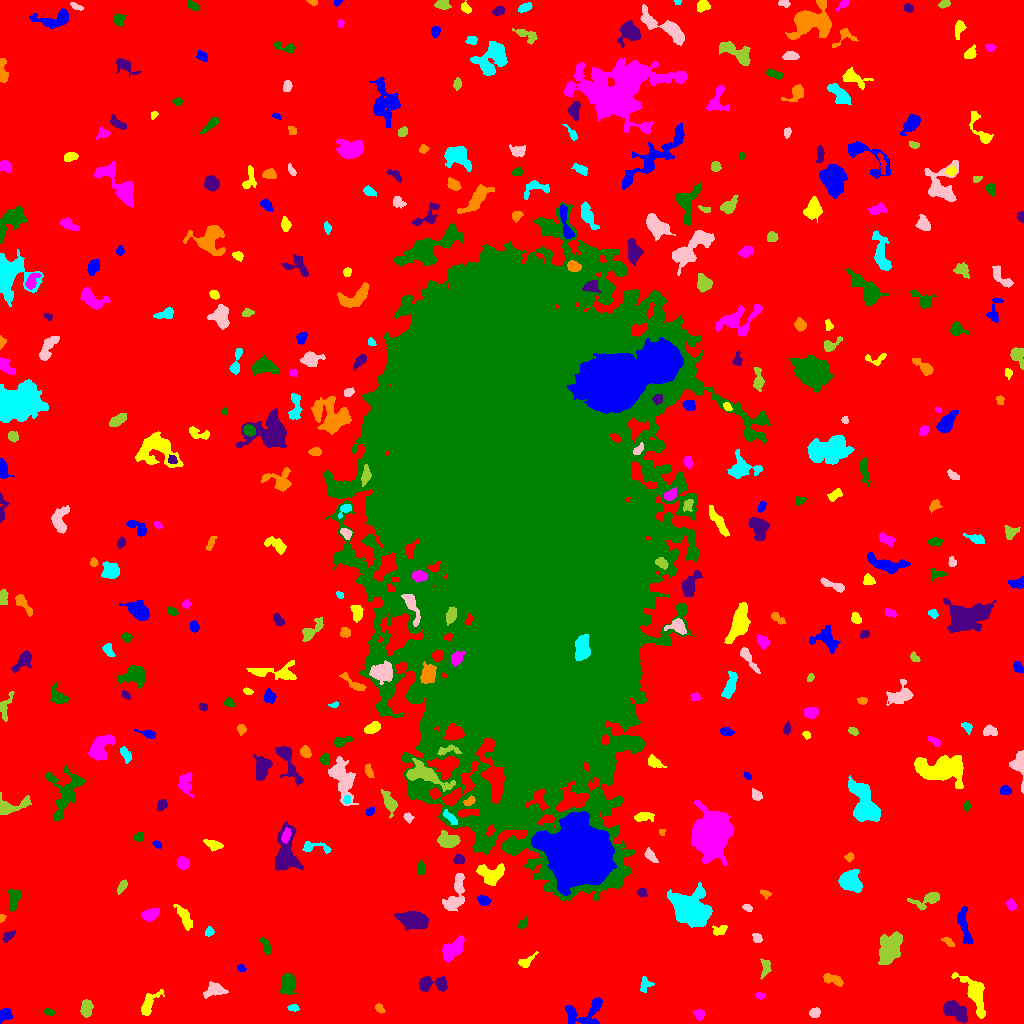

The table this chart was drawn from, first rows:
ID, X, Y, A, B, theta, total_flux, mu_max, mu_median, mu_mean, R_fwhm, R_e, R10, R90, x_start, x_end, y_start, y_end, area, greylevel
0, 516.3, 530.5, 314.7, 302.7, 0.3856, 2146429, 15.0, 2.0, 2.677, 84.97, 235.8, 89.72, 382.5, 0, 1023, 0, 1023, 801793, 2.677
1, 5.246, 8.977, 3.301, 3.024, 0.6466, 390.0, 5.0, 3.0, 2.708, 5.015, 3.909, 1.493, 5.944, 0, 12, 0, 15, 144, 8.708
2, 974.2, 30.15, 12.04, 4.485, -1.058, 1807, 8.0, 3.0, 3.397, 8.722, 7.313, 2.821, 11.33, 951, 985, 5, 51, 532, 9.397
3, 699.3, 9.175, 2.632, 2.421, -1.051, 297.0, 5.0, 3.0, 2.856, 4.297, 3.241, 1.262, 4.983, 693, 704, 3, 14, 104, 8.856
4, 48.75, 11.71, 2.429, 1.515, -0.3068, 110.0, 4.0, 2.0, 1.667, 3.478, 2.394, 0.7979, 3.7, 44, 54, 8, 15, 66, 8.667
5, 954.1, 13.18, 6.706, 3.428, -0.621, 1730, 13.0, 4.0, 4.601, 5.046, 5.67, 2.111, 9.219, 943, 967, 0, 24, 376, 10.6
6, 379.7, 15.05, 2.419, 1.622, -0.7553, 183.0, 6.0, 2.0, 2.44, 3.29, 2.459, 0.9772, 3.949, 375, 385, 10, 20, 75, 10.44
7, 293.4, 15.45, 2.504, 1.476, -0.08109, 97.0, 3.0, 1.0, 1.329, 3.038, 2.394, 0.9772, 3.868, 287, 299, 12, 19, 73, 9.329
8, 814.7, 10.87, 2.538, 2.254, 0.5251, 375.0, 7.0, 3.5, 3.676, 4.029, 3.141, 1.262, 4.787, 809, 820, 6, 16, 102, 10.68
9, 86.04, 14.19, 4.514, 2.689, 1.515, 590.0, 7.0, 3.0, 3.172, 4.618, 4.334, 1.596, 6.747, 80, 93, 6, 24, 186, 10.17
10, 509.7, 19.3, 7.269, 2.906, 0.8598, 1465, 11.0, 5.0, 5.195, 6.18, 5.441, 2.111, 8.387, 497, 522, 9, 31, 282, 10.2
11, 584.8, 11.36, 11.84, 6.553, 0.3072, 1782, 8.0, 4.0, 3.759, 8.849, 7.247, 2.764, 11.01, 565, 602, 0, 26, 474, 8.759
12, 148.2, 18.61, 7.137, 2.76, 1.012, 932.0, 10.0, 3.0, 3.598, 4.951, 4.478, 1.784, 7.548, 141, 164, 8, 34, 259, 9.598
13, 759.9, 27.71, 2.162, 1.655, -0.4901, 162.0, 6.0, 3.0, 2.492, 3.241, 2.394, 0.9772, 3.7, 755, 765, 24, 31, 65, 9.492
14, 287.7, 39.26, 4.92, 3.482, 1.492, 1126, 8.0, 4.0, 3.883, 6.933, 5.202, 2.111, 8.215, 280, 297, 29, 50, 290, 9.883
15, 430.5, 39.1, 8.315, 3.414, -0.02574, 773.0, 7.0, 2.0, 2.386, 5.109, 5.046, 1.871, 8.137, 419, 447, 32, 47, 324, 9.386
16, 833.2, 43.76, 5.537, 2.103, -0.3095, 426.0, 5.0, 2.0, 2.42, 5.202, 4.146, 1.596, 6.283, 823, 843, 37, 50, 176, 9.42
17, 644.9, 38.63, 3.984, 2.95, 1.295, 255.0, 3.0, 2.0, 1.917, 5.499, 3.949, 1.596, 5.781, 640, 654, 31, 47, 133, 7.917
18, 213.8, 33.36, 5.122, 3.186, 0.2535, 1003, 12.0, 4.0, 4.232, 4.514, 4.549, 1.693, 7.334, 203, 228, 25, 42, 237, 10.23
19, 765, 55.5, 5.331, 2.087, 1.462, 319.0, 5.0, 2.0, 2.215, 4.26, 3.478, 1.382, 5.67, 760, 771, 44, 65, 144, 9.215
20, 897.5, 39.99, 6.13, 4.867, 0.381, 12085, 61.0, 11.5, 18.31, 7.069, 6.383, 2.523, 11.06, 876, 911, 27, 52, 660, 23.31
21, 241.2, 55.52, 2.159, 1.319, -0.5403, 91.0, 5.0, 1.0, 1.542, 2.111, 2.034, 0.7979, 3.385, 237, 246, 52, 59, 59, 8.542
22, 525.1, 61.12, 3.938, 1.996, 0.5715, 184.0, 4.0, 1.0, 1.363, 4.107, 2.877, 1.128, 4.787, 518, 538, 56, 72, 135, 10.36
23, 453, 75.04, 7.038, 3.636, 0.8227, 1344, 8.0, 4.0, 3.723, 7.777, 6.103, 2.394, 9.271, 442, 465, 61, 88, 361, 9.723
24, 266, 77.11, 4.442, 1.78, -1.185, 324.0, 6.0, 2.0, 2.634, 4.334, 3.432, 1.262, 5.382, 260, 270, 69, 86, 123, 8.634
25, 7.875, 87.05, 3.821, 1.944, 0.7403, 272.0, 5.0, 3.0, 2.495, 4.184, 3.478, 1.382, 5.171, 2, 15, 81, 93, 109, 8.495
26, 948.4, 81.79, 3.295, 1.459, -0.6172, 117.0, 3.0, 1.0, 1.345, 3.432, 2.764, 0.9772, 4.297, 941, 954, 77, 86, 87, 8.345
27, 209, 91.41, 2.227, 1.877, 0.9276, 130.0, 4.0, 2.0, 1.711, 3.523, 2.523, 0.9772, 4.029, 205, 214, 87, 97, 76, 8.711
28, 756.9, 85.28, 2.411, 1.837, -0.753, 178.0, 5.0, 2.0, 2.046, 2.877, 2.523, 0.9772, 4.146, 752, 762, 81, 90, 87, 9.046
29, 890, 75.51, 8.138, 4.878, 1.169, 3191, 12.0, 5.0, 5.283, 9.305, 7.715, 3.09, 11.85, 878, 902, 59, 92, 604, 11.28
30, 120.4, 88.55, 3.32, 2.258, -1.112, 420.0, 8.0, 2.0, 2.838, 4.029, 3.338, 1.262, 5.47, 115, 126, 80, 95, 148, 9.838
31, 964.1, 98.12, 11.12, 2.495, -1.382, 720.0, 5.0, 2.0, 2.376, 6.077, 5.67, 2.185, 8.704, 957, 973, 79, 117, 303, 8.376
32, 719.1, 93.14, 4.032, 2.316, 0.3316, 245.0, 4.0, 2.0, 2.008, 5.171, 3.568, 1.382, 5.499, 712, 727, 88, 98, 122, 10.01
33, 149.7, 108.6, 4.254, 2.599, 0.3456, 879.0, 10.0, 4.0, 4.651, 5.382, 4.26, 1.596, 6.652, 141, 159, 102, 115, 189, 10.65
34, 522.7, 99.62, 2.884, 1.955, 0.8418, 230.0, 5.0, 2.5, 2.674, 3.7, 2.932, 1.128, 4.549, 518, 527, 95, 107, 86, 8.674
35, 412.9, 103.6, 7.351, 3.992, -0.188, 3315, 13.0, 7.0, 6.921, 9.288, 7.069, 2.877, 10.63, 394, 428, 93, 112, 479, 11.92
36, 1.556, 105.3, 1.992, 1.384, 1.359, 124.0, 6.0, 3.0, 2.756, 2.764, 1.954, 0.7979, 3.141, 0, 6, 101, 109, 45, 10.76
37, 689.2, 114.2, 9.032, 6.82, -0.7122, 9936, 26.0, 6.0, 8.543, 9.901, 9.132, 3.613, 15.27, 667, 712, 96, 141, 1163, 14.54
38, 747.5, 115.8, 2.129, 1.495, -0.3734, 185.0, 7.0, 3.0, 2.846, 2.706, 2.257, 0.7979, 3.613, 742, 752, 112, 119, 65, 9.846
39, 929.4, 124.7, 7.482, 3.057, 0.3359, 498.0, 7.0, 1.0, 1.894, 3.785, 4.222, 1.596, 7.356, 907, 939, 113, 131, 263, 8.894
40, 782.8, 108.2, 2.543, 2.457, 1.178, 516.0, 10.0, 4.0, 4.566, 4.222, 3.241, 1.262, 5.015, 777, 788, 102, 115, 113, 10.57
41, 483.6, 123.4, 3.132, 2.213, -0.2945, 347.0, 6.0, 3.0, 2.966, 4.787, 3.432, 1.382, 5.202, 477, 491, 118, 128, 117, 8.966
42, 184.7, 105.6, 7.038, 2.449, -1.074, 487.0, 5.0, 2.0, 2.055, 4.82, 4.951, 1.871, 7.653, 173, 192, 93, 119, 237, 8.055
43, 1011, 118.2, 2.862, 2.171, -1.048, 297.0, 5.0, 3.0, 2.912, 4.37, 3.241, 1.262, 4.918, 1006, 1017, 113, 125, 102, 8.912
44, 14.16, 124.7, 5.601, 2.724, 1.409, 637.0, 6.0, 3.0, 2.935, 6.283, 4.687, 1.871, 7.136, 8, 21, 112, 134, 217, 9.935
45, 641.5, 131.1, 2.098, 1.825, -0.3191, 255.0, 8.0, 3.0, 3.228, 3.478, 2.459, 0.9772, 3.909, 637, 647, 127, 135, 79, 11.23
46, 765.6, 129.6, 2.712, 1.6, -0.4487, 193.0, 7.0, 2.0, 2.718, 2.523, 2.459, 0.7979, 3.989, 760, 771, 124, 134, 71, 8.718
47, 850.4, 141.6, 5.079, 4.27, -0.7593, 3487, 23.0, 7.0, 8.464, 6.308, 5.698, 2.257, 9.322, 838, 862, 131, 154, 412, 14.46
48, 455.6, 129.4, 11.56, 3.982, 1.275, 1312, 7.0, 3.0, 2.995, 7.653, 6.77, 2.646, 10.2, 442, 464, 112, 150, 438, 8.995
49, 121.8, 136.9, 3.784, 1.649, 1.031, 351.0, 7.0, 3.0, 3.375, 3.949, 3.192, 1.262, 4.918, 117, 127, 129, 144, 104, 11.38
50, 263, 130, 17.61, 5.302, -0.5644, 3421, 12.0, 5.0, 5.572, 9.271, 8.137, 3.09, 12.6, 241, 288, 114, 155, 614, 9.572
51, 580, 169.8, 12.81, 12.19, -0.458, 190002, 239.0, 25.0, 44.88, 11.69, 14.07, 5.078, 26.89, 531, 616, 128, 212, 4234, 60.88
52, 489.6, 149.6, 6.992, 4.747, -0.1533, 1696, 10.0, 4.0, 4.405, 7.399, 6.257, 2.394, 9.624, 476, 504, 138, 160, 385, 10.41
53, 182.9, 160.6, 2.714, 2.435, -1.123, 566.0, 10.0, 4.0, 3.986, 4.37, 3.29, 1.262, 5.202, 177, 189, 154, 167, 142, 10.99
54, 420.6, 154.8, 2.975, 1.839, 1.456, 144.0, 3.0, 1.0, 1.321, 3.827, 2.985, 1.128, 4.687, 417, 425, 149, 163, 109, 8.321
55, 458.9, 164, 2.607, 2.347, 0.1378, 262.0, 5.0, 3.0, 2.673, 4.184, 3.241, 1.262, 4.886, 453, 464, 160, 169, 98, 9.673
56, 849.4, 166.6, 2.097, 1.587, 0.7691, 102.0, 4.0, 1.0, 1.478, 3.141, 2.185, 0.7979, 3.568, 844, 854, 161, 171, 69, 8.478
57, 313.7, 176, 8.694, 2.545, -0.08758, 358.0, 5.0, 2.0, 2.0, 4.442, 3.909, 1.493, 6.358, 302, 331, 170, 182, 179, 9.0
58, 650.9, 167, 3.56, 1.653, -0.8599, 279.0, 8.0, 2.0, 2.268, 3.141, 2.932, 0.9772, 4.918, 644, 658, 161, 176, 123, 9.268
59, 449.2, 183.4, 5.329, 3.474, -0.1512, 1134, 10.0, 4.0, 4.036, 5.781, 5.171, 1.954, 8.195, 437, 460, 176, 193, 281, 12.04
... 353 more rows
